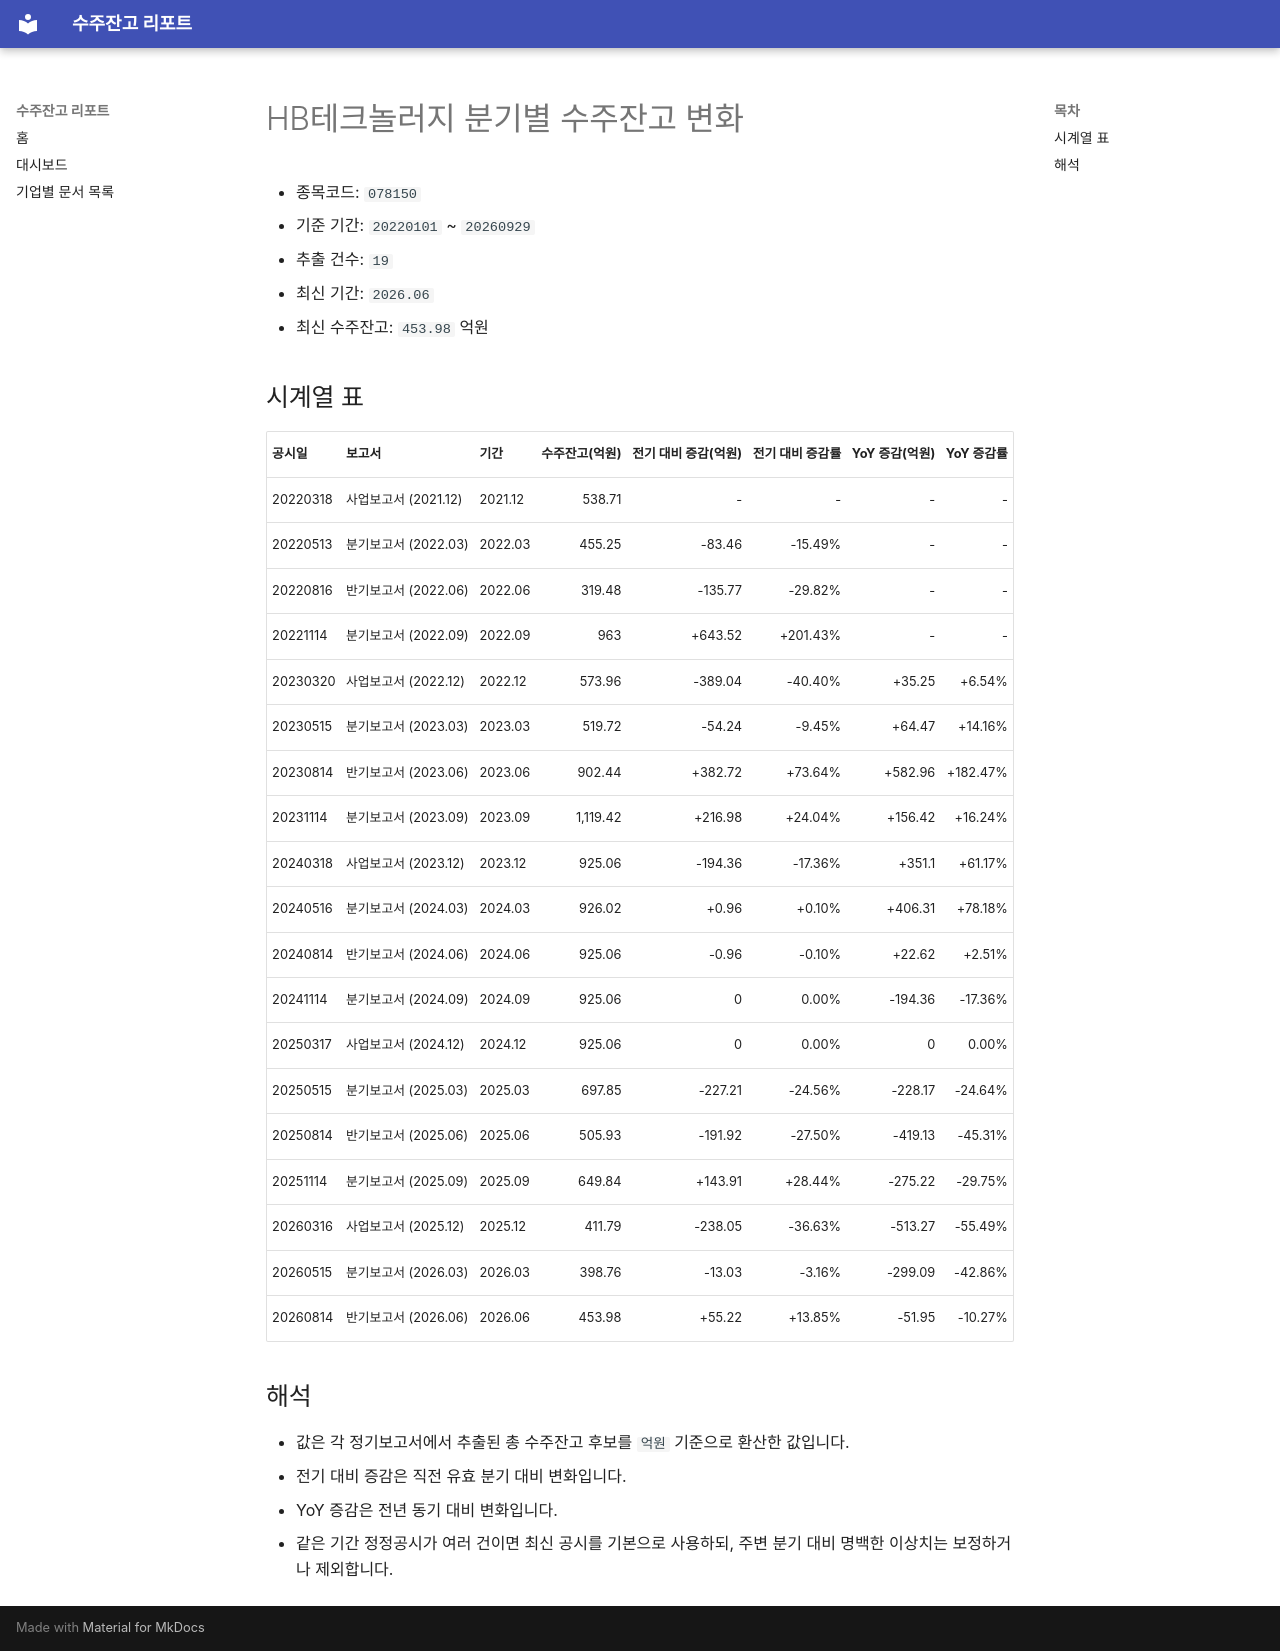

repository: agent-jaden/order-backlog-dashboard · page: companies/HB테크놀러지_수주잔고(078150)/index.html · generator: mkdocs

# HB테크놀러지 분기별 수주잔고 변화

- 종목코드: `078150`
- 기준 기간: `20220101` ~ `20260929`
- 추출 건수: `19`
- 최신 기간: `2026.06`
- 최신 수주잔고: `453.98` 억원

## 시계열 표

| 공시일 | 보고서 | 기간 | 수주잔고(억원) | 전기 대비 증감(억원) | 전기 대비 증감률 | YoY 증감(억원) | YoY 증감률 |
| --- | --- | --- | ---: | ---: | ---: | ---: | ---: |
| 20220318 | 사업보고서 (2021.12) | 2021.12 | 538.71 | - | - | - | - |
| 20220513 | 분기보고서 (2022.03) | 2022.03 | 455.25 | -83.46 | -15.49% | - | - |
| 20220816 | 반기보고서 (2022.06) | 2022.06 | 319.48 | -135.77 | -29.82% | - | - |
| 20221114 | 분기보고서 (2022.09) | 2022.09 | 963 | +643.52 | +201.43% | - | - |
| 20230320 | 사업보고서 (2022.12) | 2022.12 | 573.96 | -389.04 | -40.40% | +35.25 | +6.54% |
| 20230515 | 분기보고서 (2023.03) | 2023.03 | 519.72 | -54.24 | -9.45% | +64.47 | +14.16% |
| 20230814 | 반기보고서 (2023.06) | 2023.06 | 902.44 | +382.72 | +73.64% | +582.96 | +182.47% |
| 20231114 | 분기보고서 (2023.09) | 2023.09 | 1,119.42 | +216.98 | +24.04% | +156.42 | +16.24% |
| 20240318 | 사업보고서 (2023.12) | 2023.12 | 925.06 | -194.36 | -17.36% | +351.1 | +61.17% |
| 20240516 | 분기보고서 (2024.03) | 2024.03 | 926.02 | +0.96 | +0.10% | +406.31 | +78.18% |
| 20240814 | 반기보고서 (2024.06) | 2024.06 | 925.06 | -0.96 | -0.10% | +22.62 | +2.51% |
| 20241114 | 분기보고서 (2024.09) | 2024.09 | 925.06 | 0 | 0.00% | -194.36 | -17.36% |
| 20250317 | 사업보고서 (2024.12) | 2024.12 | 925.06 | 0 | 0.00% | 0 | 0.00% |
| 20250515 | 분기보고서 (2025.03) | 2025.03 | 697.85 | -227.21 | -24.56% | -228.17 | -24.64% |
| 20250814 | 반기보고서 (2025.06) | 2025.06 | 505.93 | -191.92 | -27.50% | -419.13 | -45.31% |
| 20251114 | 분기보고서 (2025.09) | 2025.09 | 649.84 | +143.91 | +28.44% | -275.22 | -29.75% |
| 20260316 | 사업보고서 (2025.12) | 2025.12 | 411.79 | -238.05 | -36.63% | -513.27 | -55.49% |
| 20260515 | 분기보고서 (2026.03) | 2026.03 | 398.76 | -13.03 | -3.16% | -299.09 | -42.86% |
| 20260814 | 반기보고서 (2026.06) | 2026.06 | 453.98 | +55.22 | +13.85% | -51.95 | -10.27% |

## 해석

- 값은 각 정기보고서에서 추출된 총 수주잔고 후보를 `억원` 기준으로 환산한 값입니다.
- 전기 대비 증감은 직전 유효 분기 대비 변화입니다.
- YoY 증감은 전년 동기 대비 변화입니다.
- 같은 기간 정정공시가 여러 건이면 최신 공시를 기본으로 사용하되, 주변 분기 대비 명백한 이상치는 보정하거나 제외합니다.
